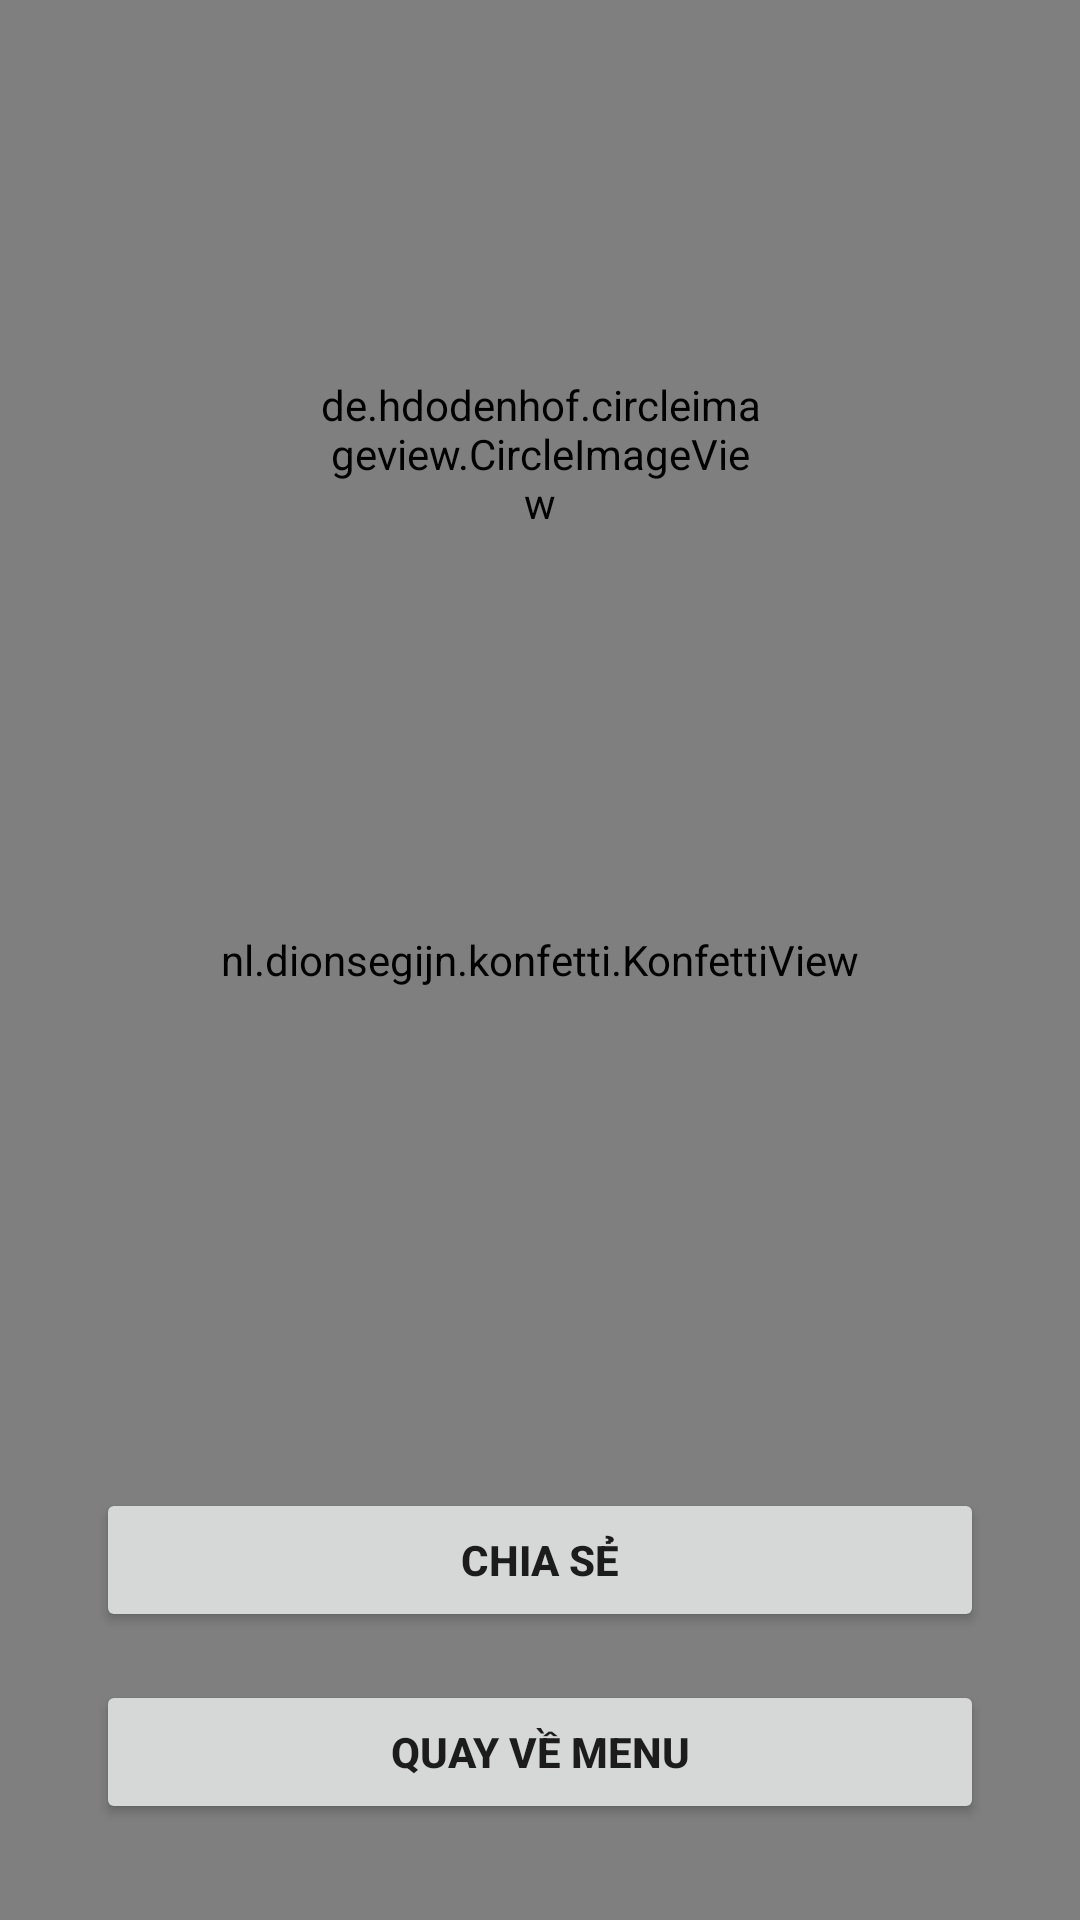

The Android layout XML behind this screen, and the referenced resources:
<!-- AndroidManifest.xml: application theme Theme.QuizPoly.NoActionBar -->
<!-- res/layout/activity_result.xml -->
<?xml version="1.0" encoding="utf-8"?>
<LinearLayout xmlns:android="http://schemas.android.com/apk/res/android"
    xmlns:tools="http://schemas.android.com/tools"
    android:layout_width="match_parent"
    android:layout_height="match_parent"
    tools:context="vn.poly.quiz.activities.ResultActivity"
    android:orientation="vertical"
    android:gravity="center">

    <FrameLayout
        android:layout_width="match_parent"
        android:layout_height="match_parent"
        tools:ignore="UselessParent">

        <nl.dionsegijn.konfetti.KonfettiView
            android:id="@+id/viewConfetti"
            android:layout_width="match_parent"
            android:layout_height="match_parent" />

        <LinearLayout
            android:layout_width="match_parent"
            android:layout_height="match_parent"
            android:orientation="vertical">

            <LinearLayout
                android:layout_width="match_parent"
                android:layout_height="0dp"
                android:layout_weight="1"
                android:orientation="vertical"
                android:gravity="center">

                <de.hdodenhof.circleimageview.CircleImageView
                    android:layout_width="150dp"
                    android:layout_height="150dp"
                    android:src="@drawable/avatar_holder"
                    android:id="@+id/ivAvatarResult"/>

                <TextView
                    android:layout_marginTop="24dp"
                    android:textAlignment="center"
                    android:layout_width="match_parent"
                    android:layout_height="wrap_content"
                    android:textStyle="bold"
                    android:textSize="32sp"
                    android:id="@+id/tvUsernameResult"/>

                <TextView
                    android:textAlignment="center"
                    android:textStyle="bold"
                    android:textSize="18sp"
                    android:layout_marginTop="32dp"
                    android:id="@+id/tvScoreResult"
                    android:layout_width="match_parent"
                    android:layout_height="wrap_content" />

                <TextView
                    android:textAlignment="center"
                    android:textStyle="bold"
                    android:textSize="16sp"
                    android:layout_marginTop="16dp"
                    android:id="@+id/tvTimeResult"
                    android:layout_width="match_parent"
                    android:layout_height="wrap_content"/>

            </LinearLayout>

            <LinearLayout
                android:padding="32dp"
                android:layout_width="match_parent"
                android:layout_height="wrap_content"
                android:orientation="vertical">

                <Button
                    android:textStyle="bold"
                    android:id="@+id/btnShare"
                    android:layout_width="match_parent"
                    android:layout_height="wrap_content"
                    android:text="@string/result_button_share" />

                <Button
                    android:textStyle="bold"
                    android:layout_marginTop="16dp"
                    android:id="@+id/btnPlayAgain"
                    android:layout_width="match_parent"
                    android:layout_height="wrap_content"
                    android:text="@string/result_button_return" />

            </LinearLayout>

        </LinearLayout>

    </FrameLayout>

</LinearLayout>
<!-- resources referenced by this layout -->
<resources>
  <!-- drawable avatar_holder: jpg bitmap (drawable-hdpi, 1946 bytes) -->
  <string name="result_button_return">Quay về Menu</string>
  <string name="result_button_share">Chia sẻ</string>
  <style name="Theme.QuizPoly.NoActionBar" parent="Theme.QuizPoly">
          <item name="windowNoTitle">true</item>
          <item name="windowActionBar">false</item>
          <item name="android:windowBackground">@color/backGroundLogo</item>
  
  
      </style>
  <style name="Theme.QuizPoly" parent="Theme.MaterialComponents.DayNight.DarkActionBar">
          
          <item name="colorPrimary">#FF845D</item>
          <item name="colorPrimaryVariant">#FF4900</item>
          <item name="colorOnPrimary">@color/white</item>
          
          <item name="colorSecondary">#FF4900</item>
          <item name="colorSecondaryVariant">@color/teal_700</item>
          <item name="colorOnSecondary">@color/black</item>
          
          <item name="android:statusBarColor" tools:targetApi="l">?attr/colorPrimaryVariant</item>
          
      </style>
  <color name="backGroundLogo">#f5fe93</color>
  <color name="white">#FFFFFFFF</color>
  <color name="teal_700">#FF018786</color>
  <color name="black">#FF000000</color>
</resources>
